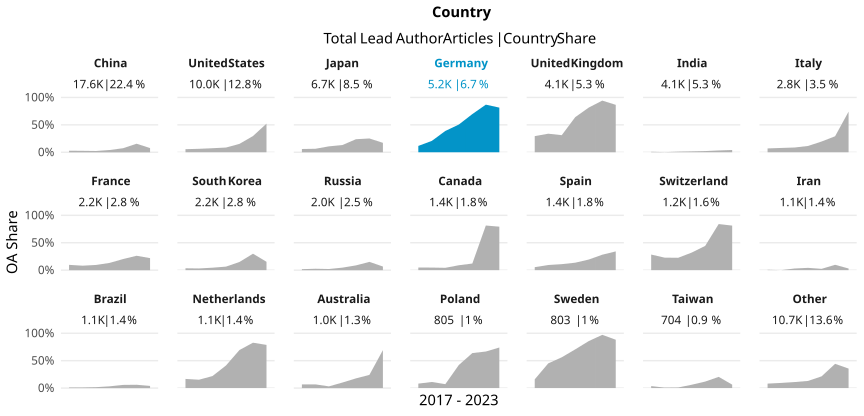

Source data for this figure (header and first rows):
country_name_fct, cr_year, articles, cc_total, prop
China, '17, 2244, 63, 0.02807
China, '18, 2565, 67, 0.02612
China, '19, 2913, 67, 0.023
China, '20, 2837, 116, 0.04089
China, '21, 2028, 149, 0.07347
China, '22, 1325, 206, 0.1555
China, '23, 3659, 278, 0.07598
United States, '17, 1870, 105, 0.05615
United States, '18, 1820, 114, 0.06264
United States, '19, 1616, 119, 0.07364
United States, '20, 1581, 136, 0.08602
United States, '21, 1085, 166, 0.153
United States, '22, 713, 211, 0.2959
United States, '23, 1308, 683, 0.5222
Japan, '17, 1432, 85, 0.05936
Japan, '18, 1357, 86, 0.06338
Japan, '19, 920, 99, 0.1076
Japan, '20, 967, 127, 0.1313
Japan, '21, 656, 156, 0.2378
Japan, '22, 585, 147, 0.2513
Japan, '23, 739, 127, 0.1719
Germany, '17, 962, 111, 0.1154
Germany, '18, 830, 172, 0.2072
Germany, '19, 752, 292, 0.3883
Germany, '20, 775, 392, 0.5058
Germany, '21, 652, 454, 0.6963
Germany, '22, 622, 540, 0.8682
Germany, '23, 646, 526, 0.8142
United Kingdom, '17, 714, 210, 0.2941
United Kingdom, '18, 621, 210, 0.3382
United Kingdom, '19, 546, 170, 0.3114
United Kingdom, '20, 662, 424, 0.6405
United Kingdom, '21, 552, 450, 0.8152
United Kingdom, '22, 570, 537, 0.9421
United Kingdom, '23, 482, 417, 0.8651
India, '17, 447, 4, 0.008949
India, '18, 457, 1, 0.002188
India, '19, 557, 6, 0.01077
India, '20, 688, 11, 0.01599
India, '21, 509, 11, 0.02161
India, '22, 399, 13, 0.03258
India, '23, 1074, 44, 0.04097
Italy, '17, 530, 37, 0.06981
Italy, '18, 446, 35, 0.07848
Italy, '19, 405, 35, 0.08642
Italy, '20, 479, 55, 0.1148
Italy, '21, 301, 59, 0.196
Italy, '22, 233, 68, 0.2918
Italy, '23, 386, 286, 0.7409
France, '17, 476, 46, 0.09664
France, '18, 368, 30, 0.08152
France, '19, 316, 30, 0.09494
France, '20, 325, 43, 0.1323
France, '21, 247, 50, 0.2024
France, '22, 198, 52, 0.2626
France, '23, 296, 65, 0.2196
South Korea, '17, 464, 16, 0.03448
South Korea, '18, 417, 13, 0.03118
South Korea, '19, 378, 17, 0.04497
South Korea, '20, 341, 22, 0.06452
... 87 more rows
